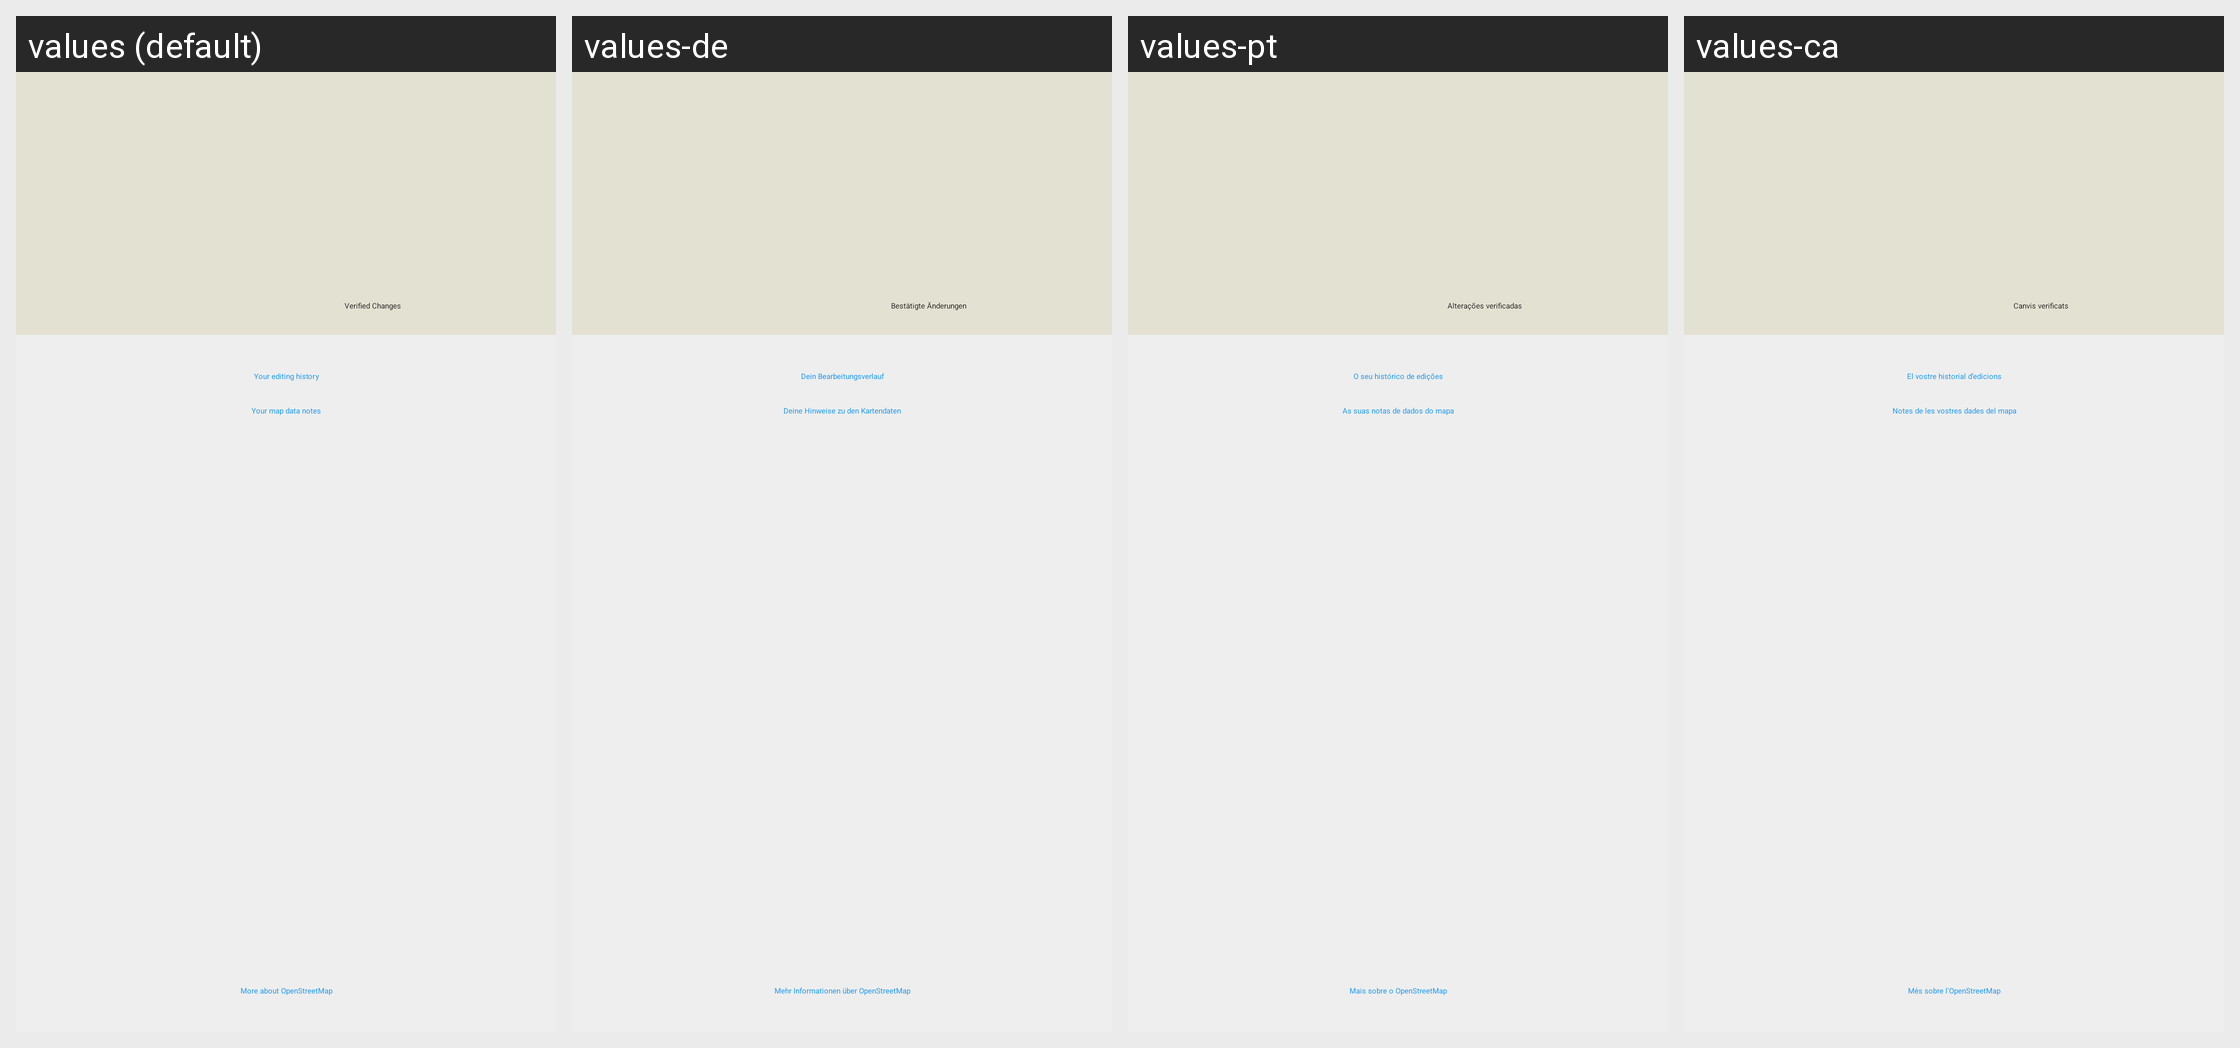

Here is an Android app screen in its default locale and in the app's own translations. Write out the translated-string differences for the strings that appear on this screen.
Android screen res/layout/fragment_osm_profile.xml rendered under 4 locales, left to right: values (default), values-de, values-pt, values-ca. Device: Nexus 5 (rendered at 1080×1920; each locale shown at half size, 540×960, under a caption strip naming it); theme MwmTheme.
Other locales in the repository, not shown: values-af, values-ar, values-ast, values-az, values-be, values-bg, values-cs, values-cy, values-da, values-el, values-es, values-es-rMX, values-et, values-eu, values-fa, values-fi, values-fr, values-gl, values-hi, values-hr, values-hu, values-hy, values-in, values-is, values-it, values-iw, values-ja, values-ko, values-lo, values-lt, values-lv, values-mr, values-mt, values-nb, values-nl, values-pl, values-pt-rBR, values-ro, values-ru, values-sk, values-sl, values-sq, values-sr, values-sv, values-sw, values-th, values-tr, values-uk, values-vi, values-zh, values-zh-rTW.
Strings drawn on this screen, with the default value and each locale's value (text and hints the layout hard-codes, and strings that could not be matched under every locale, appear in the picture but are not listed):

editor_profile_changes
  values: Verified Changes
  values-de: Bestätigte Änderungen
  values-pt: Alterações verificadas
  values-ca: Canvis verificats

editor_osm_history
  values: Your editing history
  values-de: Dein Bearbeitungsverlauf
  values-pt: O seu histórico de edições
  values-ca: El vostre historial d’edicions

editor_osm_notes
  values: Your map data notes
  values-de: Deine Hinweise zu den Kartendaten
  values-pt: As suas notas de dados do mapa
  values-ca: Notes de les vostres dades del mapa

editor_more_about_osm
  values: More about OpenStreetMap
  values-de: Mehr Informationen über OpenStreetMap
  values-pt: Mais sobre o OpenStreetMap
  values-ca: Més sobre l'OpenStreetMap
